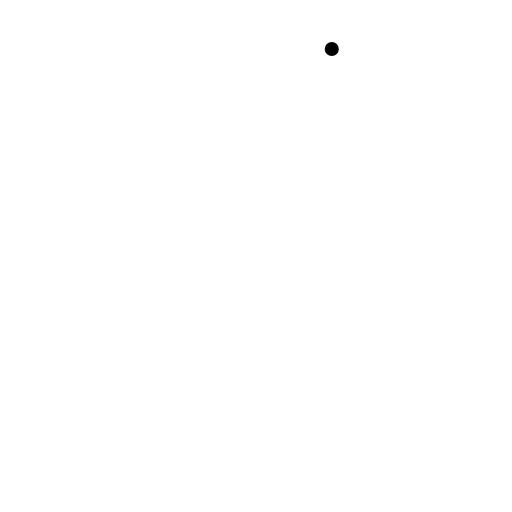
t = 0.00 s
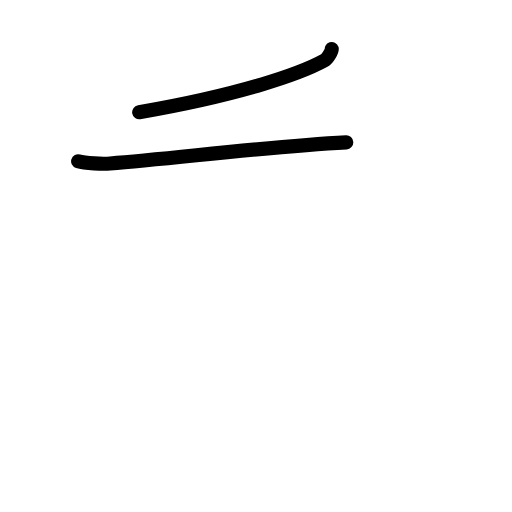
t = 1.58 s
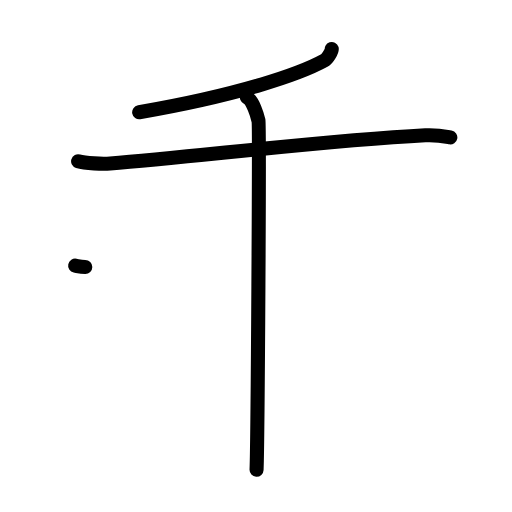
t = 3.25 s
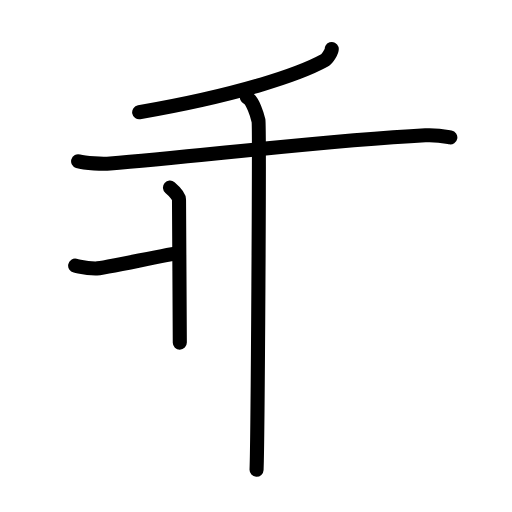
t = 4.75 s
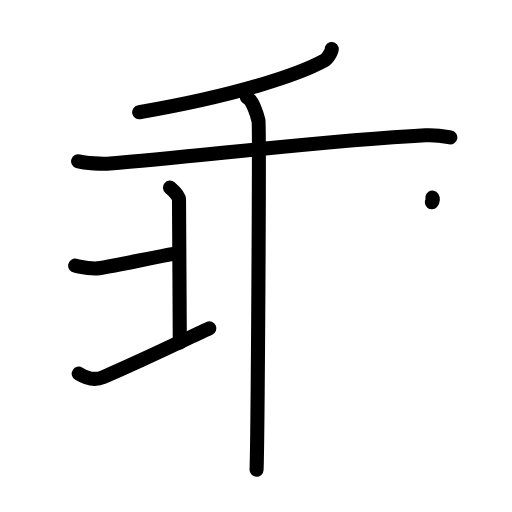
t = 6.38 s
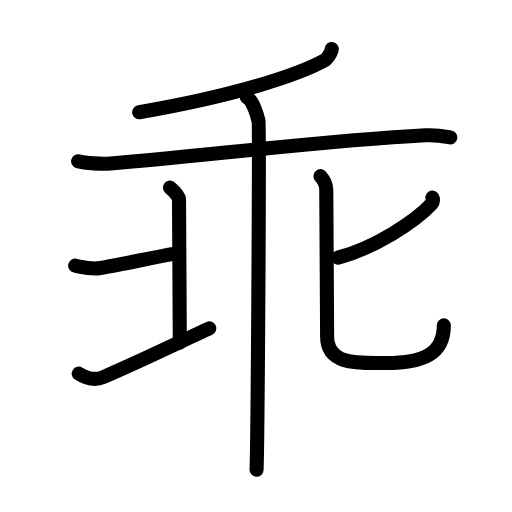
t = 8.00 s

The animated SVG that drew these frames (rendered in a browser with its animation timeline set to each time). Animation: 25 SMIL elements (animate=25); one cycle of 8.00 s.

<?xml version="1.0" encoding="UTF-8"?>
<!--
AniKanjiVG is licensed by CC-BY-SA Paul C. Sommerhoff (https://bitbucket.org/sommerhoff/anikanjivg).
AniKanjiVG uses KanjiVG which is licensed by CC-BY-SA Ulrich Apel (http://kanjivg.tagaini.net).
See also http://creativecommons.org/licenses/by-sa/3.0/
-->
<svg xmlns:kvg='http://kanjivg.tagaini.net' xmlns='http://www.w3.org/2000/svg' width='109' height='109' viewBox='0 0 109 109' style='fill:none;stroke:#000000;stroke-width:3;stroke-linecap:round;stroke-linejoin:round;' id="kvg:kanji_04e56"><g id="kvg:04e56" kvg:element="乖"><g id="kvg:04e56-g1" kvg:element="千"><g id="kvg:04e56-g2" kvg:element="丿" kvg:position="top" kvg:radical="general"><path id="kvg:04e56-s1" kvg:type="㇒" d="M70.63,10.42c0.11,0.33-0.89,2.09-1.54,2.45c-4.95,2.73-17.52,7.24-39.46,11.04"><animate attributeName="d" begin="0.0s" dur="0.5s" from="M70.63,10.42C70.63,10.42,70.63,10.42,70.63,10.42" to="M70.63,10.42c0.11,0.33-0.89,2.09-1.54,2.45" />
<animate attributeName="d" begin="0.5s" dur="0.5s" from="M70.63,10.42c0.11,0.33-0.89,2.09-1.54,2.45c0,0,0,0,0,0,0" to="M70.63,10.42c0.11,0.33-0.89,2.09-1.54,2.45c-4.95,2.73-17.52,7.24-39.46,11.04" />
</path>
</g>
<g id="kvg:04e56-g3" kvg:element="十" kvg:position="bottom"><path id="kvg:04e56-s2" kvg:type="㇐" d="M16.63,34.33c1.52,0.47,5.31,0.58,6.82,0.47c17.55-1.3,44.3-4.8,67.11-6c2.53-0.13,4.05,0.22,5.31,0.46"><animate attributeName="d" begin="1.0s" dur="0.3333333333333333s" from="M16.63,34.33C16.63,34.33,16.63,34.33,16.63,34.33" to="M16.63,34.33c1.52,0.47,5.31,0.58,6.82,0.47" />
<animate attributeName="d" begin="1.3333333333333333s" dur="0.3333333333333333s" from="M16.63,34.33c1.52,0.47,5.31,0.58,6.82,0.47c0,0,0,0,0,0,0" to="M16.63,34.33c1.52,0.47,5.31,0.58,6.82,0.47c17.55-1.3,44.3-4.8,67.11-6" />
<animate attributeName="d" begin="1.6666666666666665s" dur="0.3333333333333333s" from="M16.63,34.33c1.52,0.47,5.31,0.58,6.82,0.47c17.55-1.3,44.3-4.8,67.11-6c0,0,0,0,0,0,0" to="M16.63,34.33c1.52,0.47,5.31,0.58,6.82,0.47c17.55-1.3,44.3-4.8,67.11-6c2.53-0.13,4.05,0.22,5.31,0.46" />
<animate attributeName="d" begin="0s" dur="1.0s" from="M-100,-100" to="M-100,-100" />
</path>
<path id="kvg:04e56-s3" kvg:type="㇑" d="M52.57,20.75c1.23,0.52,2.22,3.89,2.46,4.93c0.25,1.04-0.16,67.83-0.41,74.32"><animate attributeName="d" begin="2.0s" dur="0.5s" from="M52.57,20.75C52.57,20.75,52.57,20.75,52.57,20.75" to="M52.57,20.75c1.23,0.52,2.22,3.89,2.46,4.93" />
<animate attributeName="d" begin="2.5s" dur="0.5s" from="M52.57,20.75c1.23,0.52,2.22,3.89,2.46,4.93c0,0,0,0,0,0,0" to="M52.57,20.75c1.23,0.52,2.22,3.89,2.46,4.93c0.25,1.04-0.16,67.83-0.41,74.32" />
<animate attributeName="d" begin="0s" dur="2.0s" from="M-100,-100" to="M-100,-100" />
</path>
</g>
</g>
<g id="kvg:04e56-g4" kvg:element="北"><g id="kvg:04e56-g5" kvg:position="left"><path id="kvg:04e56-s4" kvg:type="㇐" d="M16,56.55c1.92,0.41,2.4,0.61,4.31,0.61c1.92,0,16.05-3.25,17.73-3.25"><animate attributeName="d" begin="3.0s" dur="0.5s" from="M16,56.55C16,56.55,16,56.55,16,56.55" to="M16,56.55c1.92,0.41,2.4,0.61,4.31,0.61" />
<animate attributeName="d" begin="3.5s" dur="0.5s" from="M16,56.55c1.92,0.41,2.4,0.61,4.31,0.61c0,0,0,0,0,0,0" to="M16,56.55c1.92,0.41,2.4,0.61,4.31,0.61c1.92,0,16.05-3.25,17.73-3.25" />
<animate attributeName="d" begin="0s" dur="3.0s" from="M-100,-100" to="M-100,-100" />
</path>
<path id="kvg:04e56-s5" kvg:type="㇑" d="M36.19,39.94c1.05,0.89,1.92,1.92,1.92,2.51s0.17,28.87,0.17,30.49"><animate attributeName="d" begin="4.0s" dur="1.0s" from="M36.19,39.94C36.19,39.94,36.19,39.94,36.19,39.94" to="M36.19,39.94c1.05,0.89,1.92,1.92,1.92,2.51s0.17,28.87,0.17,30.49" />
<animate attributeName="d" begin="0s" dur="4.0s" from="M-100,-100" to="M-100,-100" />
</path>
<path id="kvg:04e56-s6" kvg:type="㇀" d="M16.76,79.55c2.09,1.33,3.69,1.4,5.23,0.74c9.24-3.98,17.7-8.17,22.58-10.38"><animate attributeName="d" begin="5.0s" dur="0.5s" from="M16.76,79.55C16.76,79.55,16.76,79.55,16.76,79.55" to="M16.76,79.55c2.09,1.33,3.69,1.4,5.23,0.74" />
<animate attributeName="d" begin="5.5s" dur="0.5s" from="M16.76,79.55c2.09,1.33,3.69,1.4,5.23,0.74c0,0,0,0,0,0,0" to="M16.76,79.55c2.09,1.33,3.69,1.4,5.23,0.74c9.24-3.98,17.7-8.17,22.58-10.38" />
<animate attributeName="d" begin="0s" dur="5.0s" from="M-100,-100" to="M-100,-100" />
</path>
</g>
<g id="kvg:04e56-g6" kvg:element="匕" kvg:position="right"><path id="kvg:04e56-s7" kvg:type="㇒" d="M92.05,42.08c0.16,0.24,0.22,0.91-0.15,1.31c-3.54,3.83-12.26,9.45-19.92,11.45"><animate attributeName="d" begin="6.0s" dur="0.5s" from="M92.05,42.08C92.05,42.08,92.05,42.08,92.05,42.08" to="M92.05,42.08c0.16,0.24,0.22,0.91-0.15,1.31" />
<animate attributeName="d" begin="6.5s" dur="0.5s" from="M92.05,42.08c0.16,0.24,0.22,0.91-0.15,1.31c0,0,0,0,0,0,0" to="M92.05,42.08c0.16,0.24,0.22,0.91-0.15,1.31c-3.54,3.83-12.26,9.45-19.92,11.45" />
<animate attributeName="d" begin="0s" dur="6.0s" from="M-100,-100" to="M-100,-100" />
</path>
<path id="kvg:04e56-s8" kvg:type="㇟" d="M68.22,37.5c0.53,0.59,1.24,1.75,1.24,2.94c0,0.8,0.18,28.77,0.18,31.2c0,6.23,6.9,5.64,12.51,5.64c8.1,0,12.34-2.04,12.34-8.01"><animate attributeName="d" begin="7.0s" dur="0.25s" from="M68.22,37.5C68.22,37.5,68.22,37.5,68.22,37.5" to="M68.22,37.5c0.53,0.59,1.24,1.75,1.24,2.94" />
<animate attributeName="d" begin="7.25s" dur="0.25s" from="M68.22,37.5c0.53,0.59,1.24,1.75,1.24,2.94c0,0,0,0,0,0,0" to="M68.22,37.5c0.53,0.59,1.24,1.75,1.24,2.94c0,0.8,0.18,28.77,0.18,31.2" />
<animate attributeName="d" begin="7.5s" dur="0.25s" from="M68.22,37.5c0.53,0.59,1.24,1.75,1.24,2.94c0,0.8,0.18,28.77,0.18,31.2c0,0,0,0,0,0,0" to="M68.22,37.5c0.53,0.59,1.24,1.75,1.24,2.94c0,0.8,0.18,28.77,0.18,31.2c0,6.23,6.9,5.64,12.51,5.64" />
<animate attributeName="d" begin="7.75s" dur="0.25s" from="M68.22,37.5c0.53,0.59,1.24,1.75,1.24,2.94c0,0.8,0.18,28.77,0.18,31.2c0,6.23,6.9,5.64,12.51,5.64c0,0,0,0,0,0,0" to="M68.22,37.5c0.53,0.59,1.24,1.75,1.24,2.94c0,0.8,0.18,28.77,0.18,31.2c0,6.23,6.9,5.64,12.51,5.64c8.1,0,12.34-2.04,12.34-8.01" />
<animate attributeName="d" begin="0s" dur="7.0s" from="M-100,-100" to="M-100,-100" />
</path>
</g>
</g>
</g>
</svg>
